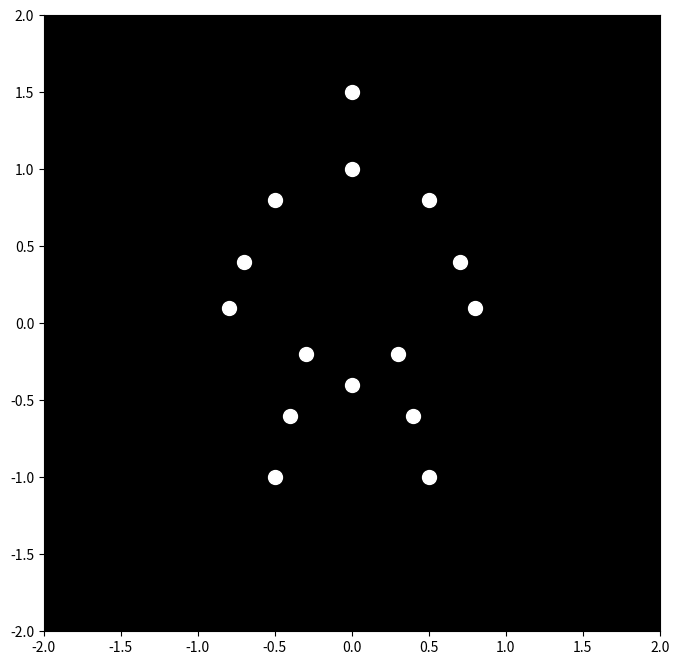

Recreate this plot in Python.

import numpy as np
import matplotlib.pyplot as plt
import matplotlib.animation as animation

# Define the key points for a woman bowing
key_points = [
    "head", "neck", "shoulder_left", "elbow_left", "wrist_left",
    "hip_left", "knee_left", "ankle_left", "shoulder_right", "elbow_right",
    "wrist_right", "hip_right", "knee_right", "ankle_right", "pelvis"
]

# Initial positions of the points (x, y)
initial_positions = {
    "head": (0, 1.5),
    "neck": (0, 1.0),
    "shoulder_left": (-0.5, 0.8),
    "elbow_left": (-0.7, 0.4),
    "wrist_left": (-0.8, 0.1),
    "hip_left": (-0.3, -0.2),
    "knee_left": (-0.4, -0.6),
    "ankle_left": (-0.5, -1.0),
    "shoulder_right": (0.5, 0.8),
    "elbow_right": (0.7, 0.4),
    "wrist_right": (0.8, 0.1),
    "hip_right": (0.3, -0.2),
    "knee_right": (0.4, -0.6),
    "ankle_right": (0.5, -1.0),
    "pelvis": (0, -0.4)
}

# Function to update the positions of the points during the bow
def update_bow(frame):
    angle = np.radians(frame * 5)  # Smoothly increase the angle of the bow
    for key in initial_positions:
        x, y = initial_positions[key]
        new_x = x * np.cos(angle) - y * np.sin(angle)
        new_y = x * np.sin(angle) + y * np.cos(angle)
        points[key].set_data(new_x, new_y)

# Create the figure and axis
fig, ax = plt.subplots(figsize=(8, 8))
ax.set_xlim(-2, 2)
ax.set_ylim(-2, 2)
ax.set_aspect('equal')
ax.set_facecolor('black')

# Create the points
points = {}
for key in key_points:
    points[key], = ax.plot(*initial_positions[key], 'wo', markersize=10)

# Create the animation
ani = animation.FuncAnimation(fig, update_bow, frames=60, interval=50)

# Show the animation
plt.show()
